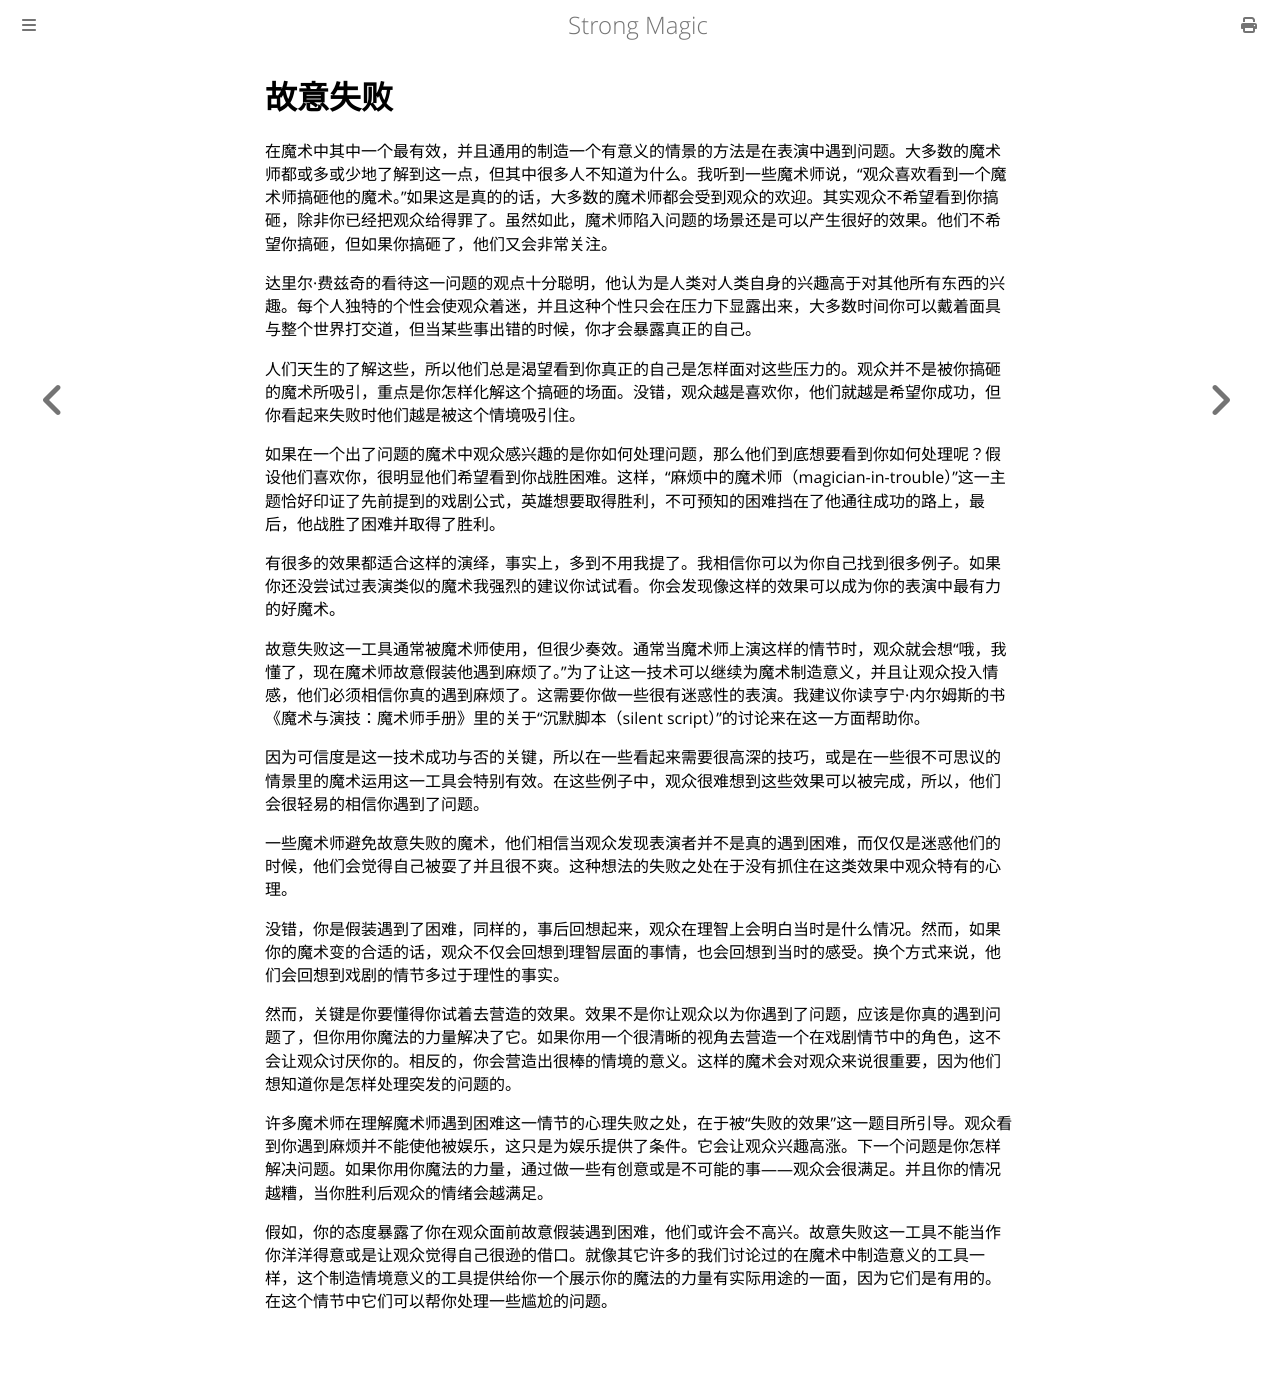

repository: ZJY0516/strong-magic · page: situational-meaning/failure.html · generator: mdbook

# 故意失败

在魔术中其中一个最有效，并且通用的制造一个有意义的情景的方法是在表演中遇到问题。大多数的魔术师都或多或少地了解到这一点，但其中很多人不知道为什么。我听到一些魔术师说，“观众喜欢看到一个魔术师搞砸他的魔术。”如果这是真的的话，大多数的魔术师都会受到观众的欢迎。其实观众不希望看到你搞砸，除非你已经把观众给得罪了。虽然如此，魔术师陷入问题的场景还是可以产生很好的效果。他们不希望你搞砸，但如果你搞砸了，他们又会非常关注。

达里尔·费兹奇的看待这一问题的观点十分聪明，他认为是人类对人类自身的兴趣高于对其他所有东西的兴趣。每个人独特的个性会使观众着迷，并且这种个性只会在压力下显露出来，大多数时间你可以戴着面具与整个世界打交道，但当某些事出错的时候，你才会暴露真正的自己。

人们天生的了解这些，所以他们总是渴望看到你真正的自己是怎样面对这些压力的。观众并不是被你搞砸的魔术所吸引，重点是你怎样化解这个搞砸的场面。没错，观众越是喜欢你，他们就越是希望你成功，但你看起来失败时他们越是被这个情境吸引住。

如果在一个出了问题的魔术中观众感兴趣的是你如何处理问题，那么他们到底想要看到你如何处理呢？假设他们喜欢你，很明显他们希望看到你战胜困难。这样，“麻烦中的魔术师（magician-in-trouble）”这一主题恰好印证了先前提到的戏剧公式，英雄想要取得胜利，不可预知的困难挡在了他通往成功的路上，最后，他战胜了困难并取得了胜利。

有很多的效果都适合这样的演绎，事实上，多到不用我提了。我相信你可以为你自己找到很多例子。如果你还没尝试过表演类似的魔术我强烈的建议你试试看。你会发现像这样的效果可以成为你的表演中最有力的好魔术。

故意失败这一工具通常被魔术师使用，但很少奏效。通常当魔术师上演这样的情节时，观众就会想“哦，我懂了，现在魔术师故意假装他遇到麻烦了。”为了让这一技术可以继续为魔术制造意义，并且让观众投入情感，他们必须相信你真的遇到麻烦了。这需要你做一些很有迷惑性的表演。我建议你读亨宁·内尔姆斯的书《魔术与演技：魔术师手册》里的关于“沉默脚本（silent script）”的讨论来在这一方面帮助你。

因为可信度是这一技术成功与否的关键，所以在一些看起来需要很高深的技巧，或是在一些很不可思议的情景里的魔术运用这一工具会特别有效。在这些例子中，观众很难想到这些效果可以被完成，所以，他们会很轻易的相信你遇到了问题。

一些魔术师避免故意失败的魔术，他们相信当观众发现表演者并不是真的遇到困难，而仅仅是迷惑他们的时候，他们会觉得自己被耍了并且很不爽。这种想法的失败之处在于没有抓住在这类效果中观众特有的心理。

没错，你是假装遇到了困难，同样的，事后回想起来，观众在理智上会明白当时是什么情况。然而，如果你的魔术变的合适的话，观众不仅会回想到理智层面的事情，也会回想到当时的感受。换个方式来说，他们会回想到戏剧的情节多过于理性的事实。

然而，关键是你要懂得你试着去营造的效果。效果不是你让观众以为你遇到了问题，应该是你真的遇到问题了，但你用你魔法的力量解决了它。如果你用一个很清晰的视角去营造一个在戏剧情节中的角色，这不会让观众讨厌你的。相反的，你会营造出很棒的情境的意义。这样的魔术会对观众来说很重要，因为他们想知道你是怎样处理突发的问题的。

许多魔术师在理解魔术师遇到困难这一情节的心理失败之处，在于被“失败的效果”这一题目所引导。观众看到你遇到麻烦并不能使他被娱乐，这只是为娱乐提供了条件。它会让观众兴趣高涨。下一个问题是你怎样解决问题。如果你用你魔法的力量，通过做一些有创意或是不可能的事——观众会很满足。并且你的情况越糟，当你胜利后观众的情绪会越满足。

假如，你的态度暴露了你在观众面前故意假装遇到困难，他们或许会不高兴。故意失败这一工具不能当作你洋洋得意或是让观众觉得自己很逊的借口。就像其它许多的我们讨论过的在魔术中制造意义的工具一样，这个制造情境意义的工具提供给你一个展示你的魔法的力量有实际用途的一面，因为它们是有用的。在这个情节中它们可以帮你处理一些尴尬的问题。
